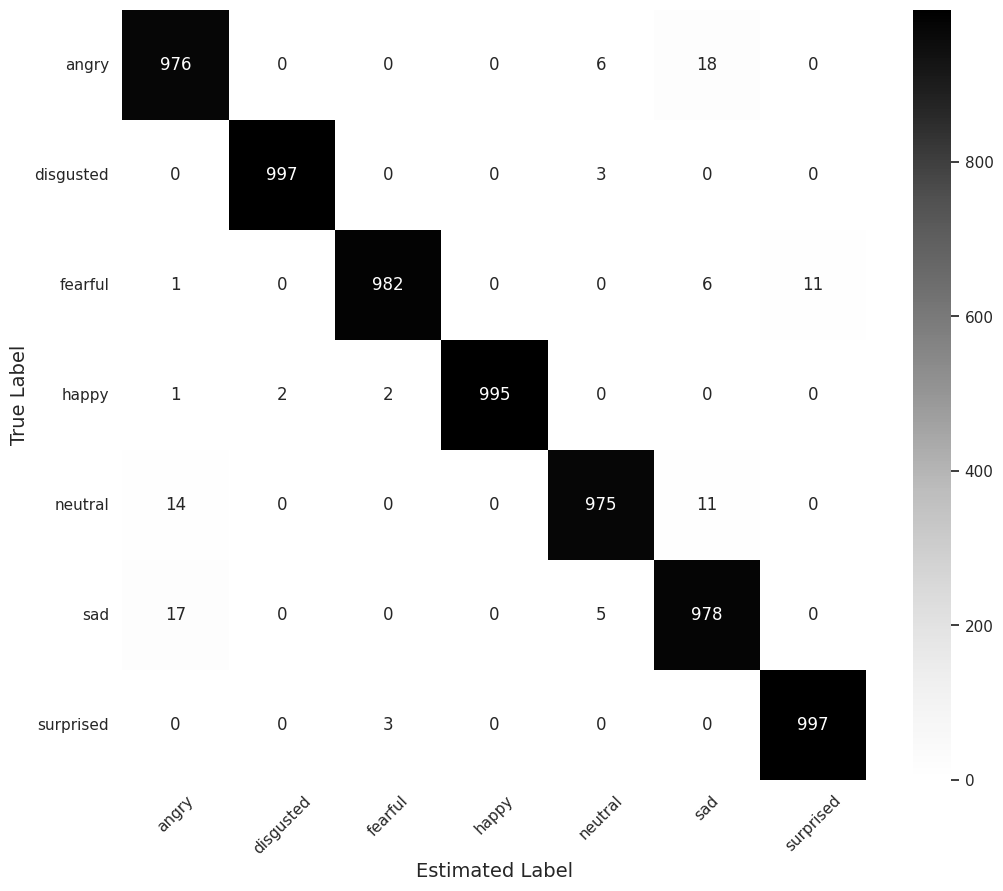

Write the Python code that produced this figure.
import numpy as np
import matplotlib.pyplot as plt
import seaborn as sns
import pandas as pd

def plot_confusion_matrix(conf_matrix, labels):
    plt.figure(figsize=(12, 10))
    sns.set(font_scale=1)
    sns.heatmap(conf_matrix, annot=True, fmt='d', cmap='Greys', xticklabels=labels, yticklabels=labels, cbar=True, )
    plt.xlabel('Estimated Label', fontsize=14)
    plt.ylabel('True Label', fontsize=14)

    # 히트맵에 대응하는 데이터프레임 생성
    df = pd.DataFrame(conf_matrix, index=labels, columns=labels)


    # xticks와 yticks 추가
    plt.xticks(np.arange(0.5, len(labels), 1), labels, rotation=45)
    plt.yticks(np.arange(0.5, len(labels), 1), labels, rotation=0)

    plt.show()


# 예시를 위한 가상의 혼동 행렬과 레이블
confusion_matrix = [[976, 0, 0, 0, 6, 18, 0],
                    [0, 997, 0, 0, 3, 0, 0],
                    [1, 0, 982, 0, 0, 6, 11],
                    [1, 2, 2, 995, 0, 0, 0],
                    [14, 0, 0, 0, 975, 11, 0],
                    [17, 0, 0, 0, 5, 978, 0],
                    [0, 0, 3, 0, 0, 0, 997]]
labels = ['angry', 'disgusted', 'fearful', 'happy', 'neutral', 'sad', 'surprised']

plot_confusion_matrix(confusion_matrix, labels)